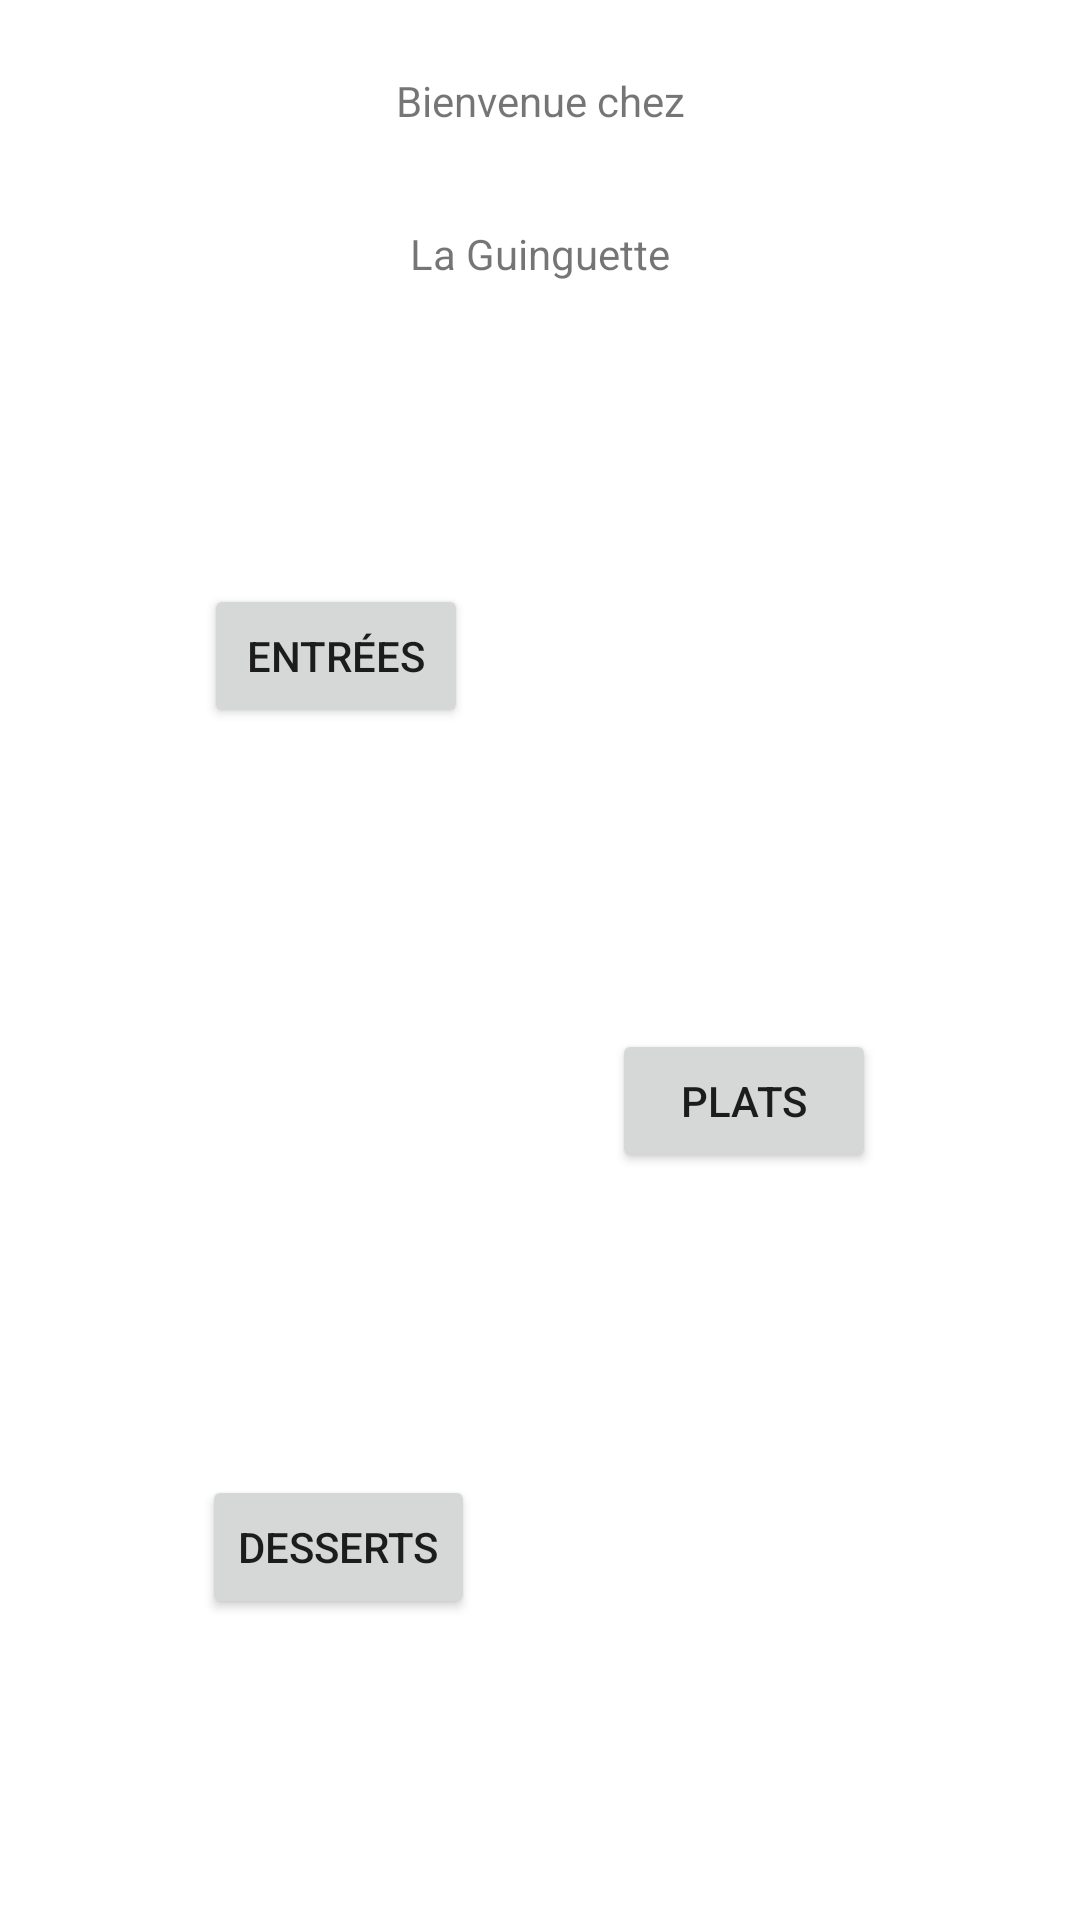

Layout XML and referenced resources for this Android screen:
<!-- AndroidManifest.xml: application theme Theme.AndroidERestaurant -->
<!-- res/layout/activity_main.xml -->
<?xml version="1.0" encoding="utf-8"?>
<androidx.constraintlayout.widget.ConstraintLayout xmlns:android="http://schemas.android.com/apk/res/android"
    xmlns:app="http://schemas.android.com/apk/res-auto"
    xmlns:tools="http://schemas.android.com/tools"
    android:layout_width="match_parent"
    android:layout_height="match_parent"
    tools:context=".HomeActivity">

    <TextView
        android:id="@+id/mainWelcome"
        android:layout_width="wrap_content"
        android:layout_height="wrap_content"
        android:layout_marginTop="24dp"
        android:text="@string/main_welcome"
        app:layout_constraintLeft_toLeftOf="parent"
        app:layout_constraintRight_toRightOf="parent"
        app:layout_constraintTop_toTopOf="parent" />

    <TextView
        android:id="@+id/mainTitle"
        android:layout_width="wrap_content"
        android:layout_height="wrap_content"
        android:layout_marginTop="32dp"
        android:text="@string/main_title"
        app:layout_constraintEnd_toEndOf="parent"
        app:layout_constraintStart_toStartOf="parent"
        app:layout_constraintTop_toBottomOf="@+id/mainWelcome" />

    <Button
        android:id="@+id/starterButton"
        android:layout_width="wrap_content"
        android:layout_height="wrap_content"
        android:text="@string/starter_button"
        app:layout_constraintBottom_toTopOf="@id/mainCourseButton"
        app:layout_constraintEnd_toEndOf="parent"
        app:layout_constraintHorizontal_bias="0.25"
        app:layout_constraintStart_toStartOf="parent"
        app:layout_constraintTop_toBottomOf="@+id/mainTitle" />

    <Button
        android:id="@+id/mainCourseButton"
        android:layout_width="wrap_content"
        android:layout_height="wrap_content"
        android:text="@string/main_course_button"
        app:layout_constraintBottom_toBottomOf="@id/dessertButton"
        app:layout_constraintEnd_toEndOf="parent"
        app:layout_constraintHorizontal_bias="0.75"
        app:layout_constraintStart_toStartOf="parent"
        app:layout_constraintTop_toBottomOf="@+id/starterButton" />

    <Button
        android:id="@+id/dessertButton"
        android:layout_width="wrap_content"
        android:layout_height="wrap_content"
        android:text="@string/dessert_button"
        app:layout_constraintBottom_toBottomOf="parent"
        app:layout_constraintEnd_toEndOf="parent"
        app:layout_constraintHorizontal_bias="0.25"
        app:layout_constraintStart_toStartOf="parent"
        app:layout_constraintTop_toBottomOf="@+id/mainCourseButton" />

</androidx.constraintlayout.widget.ConstraintLayout>
<!-- resources referenced by this layout -->
<resources>
  <string name="dessert_button">Desserts</string>
  <string name="main_course_button">Plats</string>
  <string name="main_title">La Guinguette</string>
  <string name="main_welcome">Bienvenue chez</string>
  <string name="starter_button">Entrées</string>
  <style name="Theme.AndroidERestaurant" parent="Theme.MaterialComponents.DayNight.DarkActionBar">
          
          <item name="colorPrimary">@color/guinguette</item>
          <item name="colorPrimaryVariant">@color/guinguette_variant</item>
          <item name="colorOnPrimary">@color/white</item>
          
          <item name="colorSecondary">@color/teal_200</item>
          <item name="colorSecondaryVariant">@color/teal_700</item>
          <item name="colorOnSecondary">@color/black</item>
          
          <item name="android:statusBarColor" tools:targetApi="l">?attr/colorPrimaryVariant</item>
          
      </style>
  <color name="guinguette">#19373f</color>
  <color name="guinguette_variant">#28505b</color>
  <color name="white">#FFFFFFFF</color>
  <color name="teal_200">#19373f</color>
  <color name="teal_700">#FF018786</color>
  <color name="black">#FF000000</color>
</resources>
